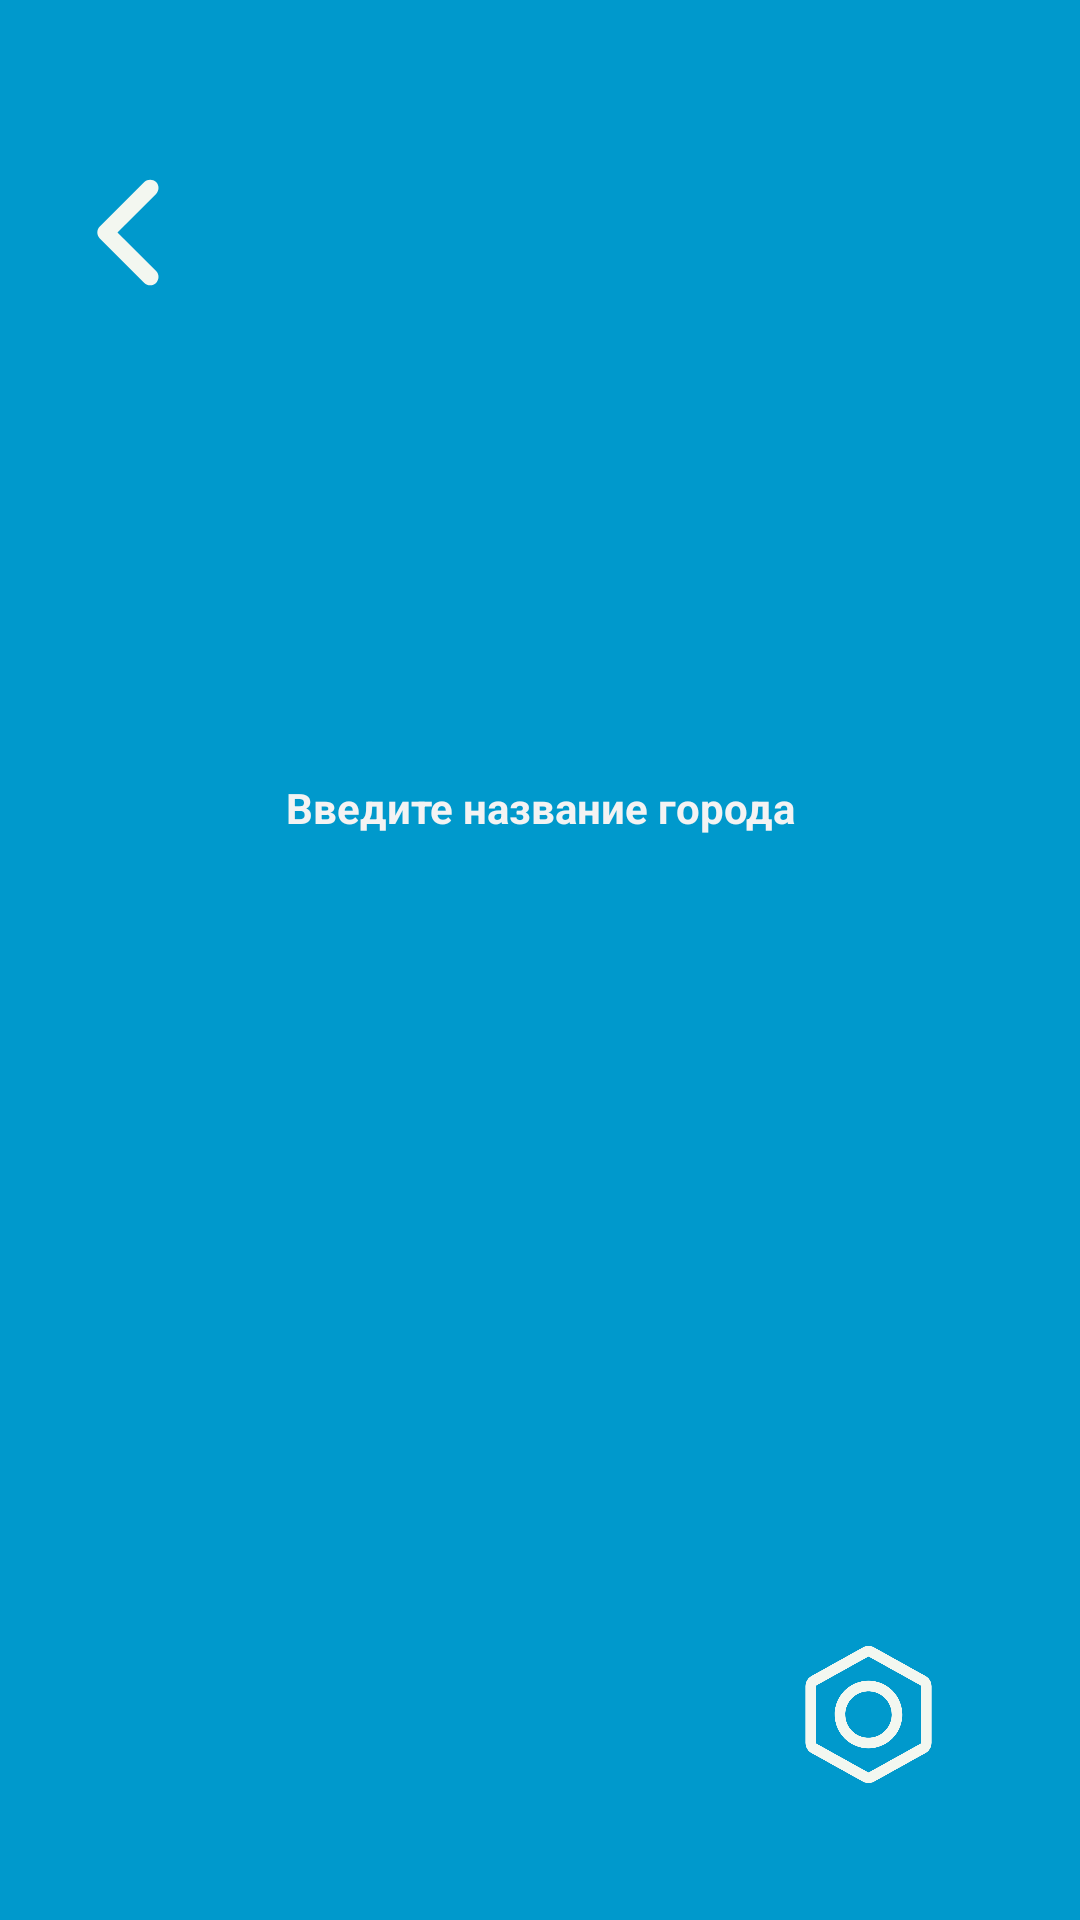

Write the Android layout XML for this screen, with the resource values it uses.
<!-- AndroidManifest.xml: application theme Theme.TurboWeather -->
<!-- res/layout/activity_city_finder.xml -->
<?xml version="1.0" encoding="utf-8"?>
<androidx.constraintlayout.widget.ConstraintLayout xmlns:android="http://schemas.android.com/apk/res/android"
    xmlns:app="http://schemas.android.com/apk/res-auto"
    xmlns:tools="http://schemas.android.com/tools"
    android:layout_width="match_parent"
    android:layout_height="match_parent"
    android:background="#0099cc"
    tools:context=".cityFinder">

    <ImageView
        android:id="@+id/backButton"
        android:layout_width="89dp"
        android:layout_height="155dp"
        android:layout_alignParentStart="true"
        android:layout_alignParentLeft="true"
        android:layout_alignParentTop="true"
        android:src="@drawable/left"
        app:layout_constraintStart_toStartOf="parent"
        app:layout_constraintTop_toTopOf="parent">

    </ImageView>

    <EditText
        android:id="@+id/searchCity"
        android:layout_width="351dp"
        android:layout_height="57dp"
        android:layout_centerInParent="true"
        android:background="@drawable/edittextdesign"
        android:gravity="center_vertical|center_horizontal"
        android:imeOptions="actionGo"
        android:inputType="textAutoCorrect"
        android:textColor="#0099cc"
        android:textSize="20sp"
        app:layout_constraintBottom_toBottomOf="parent"
        app:layout_constraintEnd_toEndOf="parent"
        app:layout_constraintStart_toStartOf="parent"
        app:layout_constraintTop_toTopOf="parent">

    </EditText>

    <ImageView
        android:id="@+id/background"
        android:layout_width="wrap_content"
        android:layout_height="wrap_content"
        android:layout_alignParentStart="true"
        android:layout_alignParentTop="true"
        android:layout_marginStart="98dp"
        android:layout_marginTop="83dp"
        app:srcCompat="@drawable/background_light" />

    <ImageView
        android:id="@+id/Settings"
        android:layout_width="61dp"
        android:layout_height="57dp"
        android:layout_alignParentStart="true"
        android:layout_alignParentTop="true"
        android:layout_alignParentEnd="true"
        android:layout_alignParentBottom="true"
        android:layout_marginEnd="40dp"
        android:layout_marginBottom="40dp"
        android:gravity="center_vertical|center_horizontal"
        android:onClick="OnClickSettings"
        app:layout_constraintBottom_toBottomOf="parent"
        app:layout_constraintEnd_toEndOf="parent"
        app:srcCompat="@drawable/ic_settings" />

    <TextView
        android:id="@+id/textView"
        android:layout_width="236dp"
        android:layout_height="45dp"
        android:layout_alignParentTop="true"
        android:layout_centerHorizontal="true"
        android:gravity="center"
        android:text="Введите название города"
        android:textColor="#f3f3f3"
        android:textStyle="bold"
        app:layout_constraintBottom_toTopOf="@+id/searchCity"
        app:layout_constraintEnd_toEndOf="parent"
        app:layout_constraintStart_toStartOf="parent" />


</androidx.constraintlayout.widget.ConstraintLayout>
<!-- resources referenced by this layout -->
<resources>
  <!-- drawable background_light (drawable) -->
  <?xml version="1.0" encoding="utf-8"?>
  <shape xmlns:android="http://schemas.android.com/apk/res/android"
      android:shape="rectangle">
      <solid android:color="#0099cc"></solid>
  </shape>
  <!-- drawable ic_settings (drawable) -->
  <vector xmlns:android="http://schemas.android.com/apk/res/android"
      android:width="24dp"
      android:height="24dp"
      android:viewportWidth="24"
      android:viewportHeight="24">
    <path
        android:pathData="M11.1987,2.5873C11.6971,2.3104 12.303,2.3104 12.8013,2.5873L20.0013,6.5873C20.5252,6.8783 20.85,7.4304 20.85,8.0296V15.9705C20.85,16.5697 20.5252,17.1219 20.0013,17.4129L12.8013,21.4129C12.303,21.6897 11.6971,21.6897 11.1987,21.4129L3.9987,17.4129C3.4749,17.1219 3.15,16.5697 3.15,15.9705V8.0296C3.15,7.4304 3.4749,6.8783 3.9987,6.5873L11.1987,2.5873ZM12.0729,3.8985C12.0276,3.8733 11.9725,3.8733 11.9272,3.8985L4.7272,7.8985C4.6796,7.925 4.65,7.9752 4.65,8.0296V15.9705C4.65,16.025 4.6796,16.0752 4.7272,16.1016L11.9272,20.1016C11.9725,20.1268 12.0276,20.1268 12.0729,20.1016L19.2729,16.1016C19.3205,16.0752 19.35,16.025 19.35,15.9705V8.0296C19.35,7.9752 19.3205,7.925 19.2729,7.8985L12.0729,3.8985Z"
        android:fillColor="#F3F7F0"
        android:fillType="evenOdd"/>
    <path
        android:pathData="M7.25,12.0001C7.25,9.3767 9.3767,7.2501 12,7.2501C14.6234,7.2501 16.75,9.3767 16.75,12.0001C16.75,14.6234 14.6234,16.7501 12,16.7501C9.3767,16.7501 7.25,14.6234 7.25,12.0001ZM12,8.7501C10.2051,8.7501 8.75,10.2051 8.75,12.0001C8.75,13.795 10.2051,15.2501 12,15.2501C13.795,15.2501 15.25,13.795 15.25,12.0001C15.25,10.2051 13.795,8.7501 12,8.7501Z"
        android:fillColor="#F3F7F0"
        android:fillType="evenOdd"/>
  </vector>
  <!-- drawable left (drawable) -->
  <vector xmlns:android="http://schemas.android.com/apk/res/android"
      android:width="24dp"
      android:height="24dp"
      android:viewportWidth="24"
      android:viewportHeight="24">
    <path
        android:pathData="M14.0303,7.4697C14.3232,7.7626 14.3232,8.2374 14.0303,8.5303L10.5607,12L14.0303,15.4697C14.3232,15.7626 14.3232,16.2374 14.0303,16.5303C13.7374,16.8232 13.2626,16.8232 12.9697,16.5303L8.9697,12.5303C8.6768,12.2374 8.6768,11.7626 8.9697,11.4697L12.9697,7.4697C13.2626,7.1768 13.7374,7.1768 14.0303,7.4697Z"
        android:fillColor="#F3F7F0"
        android:fillType="evenOdd"/>
  </vector>
  <style name="Theme.TurboWeather" parent="Theme.MaterialComponents.DayNight.DarkActionBar">
          
          <item name="colorPrimary">@color/purple_500</item>
          <item name="colorPrimaryVariant">@color/purple_700</item>
          <item name="colorOnPrimary">@color/white</item>
          
          <item name="colorSecondary">@color/teal_200</item>
          <item name="colorSecondaryVariant">@color/teal_700</item>
          <item name="colorOnSecondary">@color/black</item>
          
          <item name="android:statusBarColor" tools:targetApi="l">?attr/colorPrimaryVariant</item>
          
      </style>
  <color name="purple_500">#0099cc</color>
  <color name="purple_700">#0099cc</color>
  <color name="white">#FFFFFFFF</color>
  <color name="teal_200">#0099cc</color>
  <color name="teal_700">#0099cc</color>
  <color name="black">#FF000000</color>
</resources>
